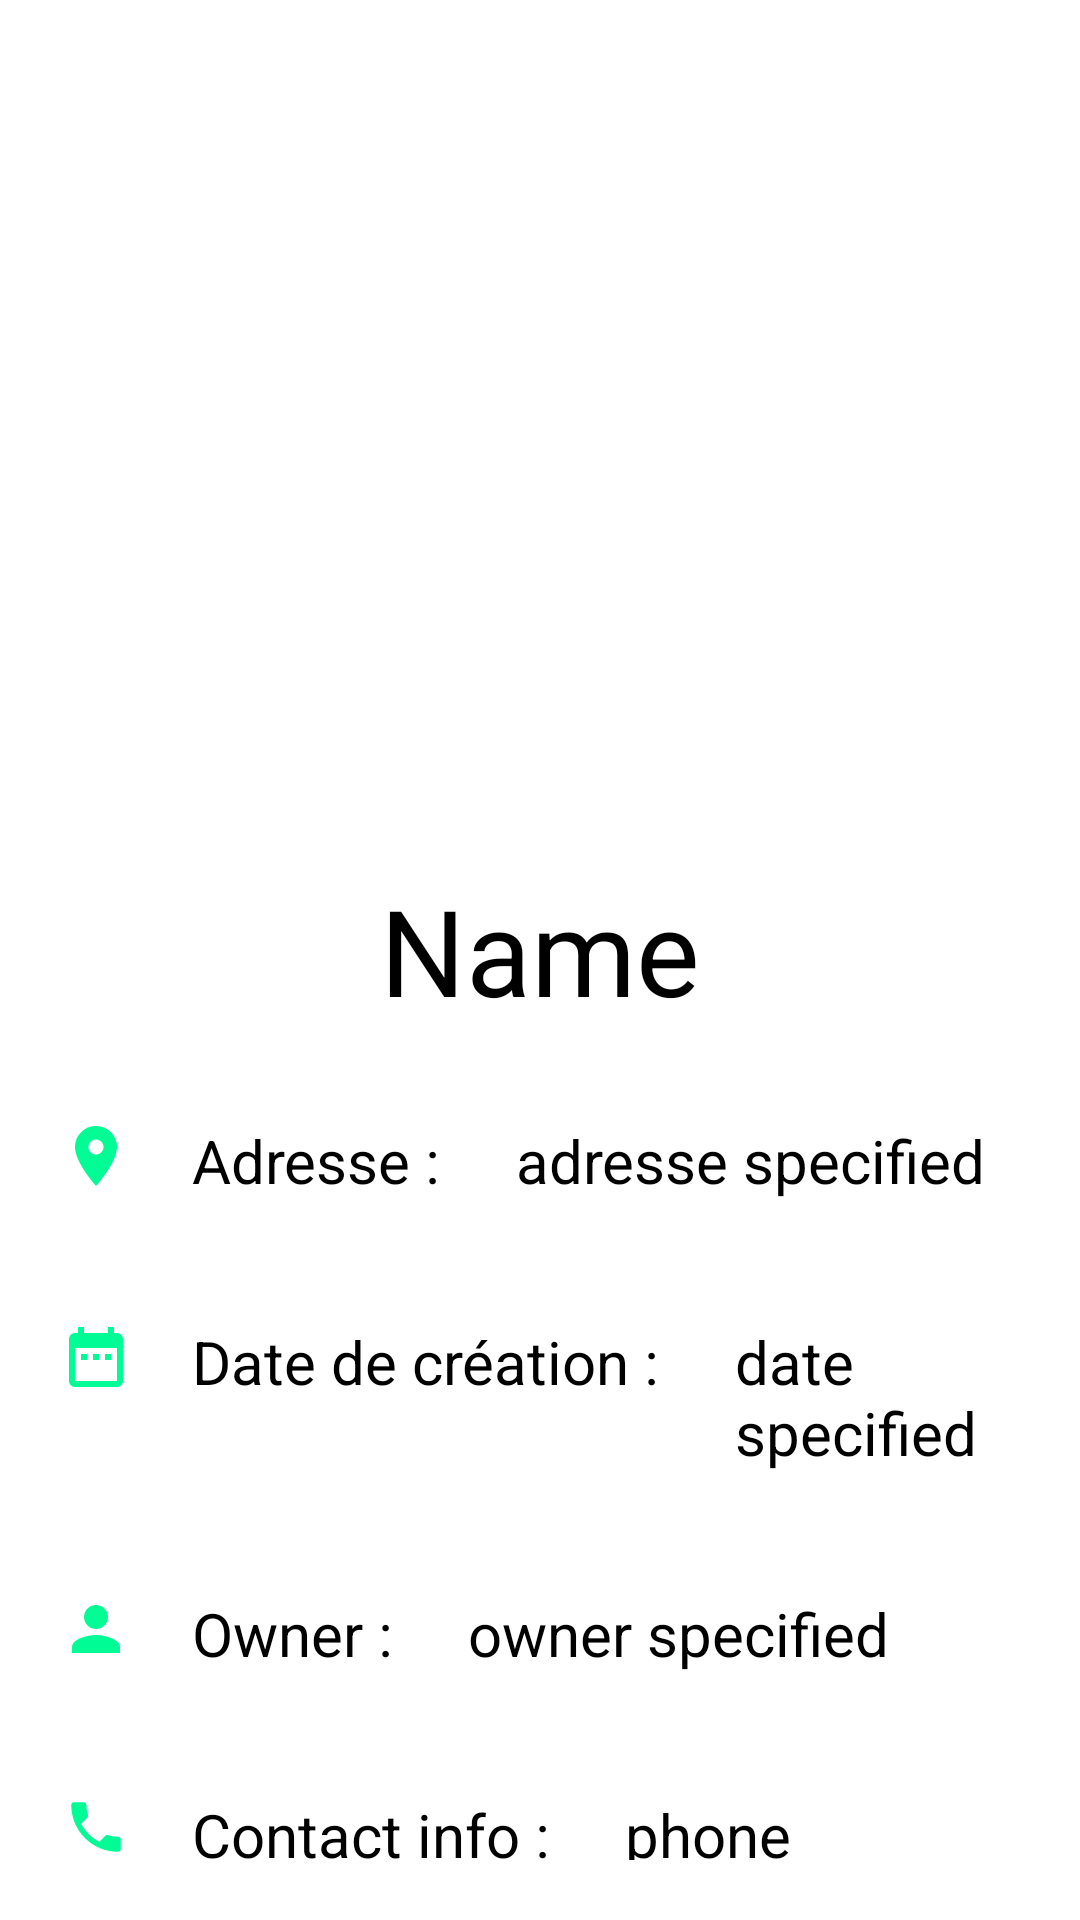

The Android layout XML behind this screen, and the referenced resources:
<!-- AndroidManifest.xml: application theme Theme.SpringClient -->
<!-- res/layout/details_view.xml -->
<?xml version="1.0" encoding="utf-8"?>
<LinearLayout xmlns:android="http://schemas.android.com/apk/res/android"
    xmlns:app="http://schemas.android.com/apk/res-auto"
    xmlns:tools="http://schemas.android.com/tools"
    android:layout_width="match_parent"
    android:orientation="vertical"
    android:layout_height="match_parent">

    <ImageView
        android:id="@+id/nom"
        android:padding="30dp"
        android:layout_width="200dp"
        android:layout_height="200dp"
        android:src="@drawable/pharmacy"
        android:layout_gravity="center"
        android:layout_marginTop="80dp"/>
    <TextView
        android:layout_width="match_parent"
        android:layout_height="wrap_content"
        android:text="Name"
        android:gravity="center"
        android:textColor="@color/black"
        android:textSize="40dp"
        android:padding="10dp"
        />
    <LinearLayout
        android:padding="10dp"
        android:layout_width="match_parent"
        android:layout_height="wrap_content"
        android:orientation="horizontal">
        <ImageView
            android:layout_width="wrap_content"
            android:layout_height="wrap_content"
            android:src="@drawable/ic_baseline_location_on_24"
            android:padding="10dp"
            />
        <TextView
            android:layout_width="wrap_content"
            android:layout_height="wrap_content"
            android:padding="10dp"
            android:text="Adresse : "
            android:textSize="20dp"
            android:textColor="@color/black">

        </TextView>
        <TextView
            android:id="@+id/adresse"
            android:layout_width="wrap_content"
            android:layout_height="wrap_content"
            android:padding="10dp"
            android:text="adresse specified"
            android:textSize="20dp"
            android:textColor="@color/black"></TextView>
    </LinearLayout>
    <LinearLayout
        android:padding="10dp"
        android:layout_width="match_parent"
        android:layout_height="wrap_content"
        android:orientation="horizontal">
        <ImageView
            android:layout_width="wrap_content"
            android:layout_height="wrap_content"
            android:src="@drawable/ic_baseline_date_range_24"
            android:padding="10dp"
            />
        <TextView
            android:layout_width="wrap_content"
            android:layout_height="wrap_content"
            android:padding="10dp"
            android:text="Date de création : "
            android:textSize="20dp"
            android:textColor="@color/black">

        </TextView>
        <TextView
            android:id="@+id/dateCreation"
            android:layout_width="wrap_content"
            android:layout_height="wrap_content"
            android:padding="10dp"
            android:text="date specified"
            android:textSize="20dp"
            android:textColor="@color/black"></TextView>
    </LinearLayout>
    <LinearLayout
        android:padding="10dp"
        android:layout_width="match_parent"
        android:layout_height="wrap_content"
        android:orientation="horizontal">
        <ImageView
            android:layout_width="wrap_content"
            android:layout_height="wrap_content"
            android:src="@drawable/ic_baseline_person_24"
            android:padding="10dp"
            />
        <TextView
            android:layout_width="wrap_content"
            android:layout_height="wrap_content"
            android:padding="10dp"
            android:text="Owner : "
            android:textSize="20dp"
            android:textColor="@color/black">

        </TextView>
        <TextView
            android:id="@+id/owner"
            android:layout_width="wrap_content"
            android:layout_height="wrap_content"
            android:padding="10dp"
            android:text="owner specified"
            android:textSize="20dp"
            android:textColor="@color/black"></TextView>
    </LinearLayout>
    <LinearLayout
        android:padding="10dp"
        android:layout_width="match_parent"
        android:layout_height="wrap_content"
        android:orientation="horizontal">
        <ImageView
            android:layout_width="wrap_content"
            android:layout_height="wrap_content"
            android:src="@drawable/ic_baseline_local_phone_24"
            android:padding="10dp"
            />
        <TextView
            android:layout_width="wrap_content"
            android:layout_height="wrap_content"
            android:padding="10dp"
            android:text="Contact info : "
            android:textSize="20dp"
            android:textColor="@color/black">

        </TextView>
        <TextView
            android:id="@+id/phone"
            android:layout_width="wrap_content"
            android:layout_height="wrap_content"
            android:padding="10dp"
            android:text="phone specified"
            android:textSize="20dp"
            android:textColor="@color/black"></TextView>
    </LinearLayout>

</LinearLayout>
<!-- resources referenced by this layout -->
<resources>
  <color name="black">#FF000000</color>
  <!-- drawable ic_baseline_date_range_24 (drawable) -->
  <vector android:height="24dp" android:tint="#00FD95"
      android:viewportHeight="24" android:viewportWidth="24"
      android:width="24dp" xmlns:android="http://schemas.android.com/apk/res/android">
      <path android:fillColor="@android:color/white" android:pathData="M9,11L7,11v2h2v-2zM13,11h-2v2h2v-2zM17,11h-2v2h2v-2zM19,4h-1L18,2h-2v2L8,4L8,2L6,2v2L5,4c-1.11,0 -1.99,0.9 -1.99,2L3,20c0,1.1 0.89,2 2,2h14c1.1,0 2,-0.9 2,-2L21,6c0,-1.1 -0.9,-2 -2,-2zM19,20L5,20L5,9h14v11z"/>
  </vector>
  <!-- drawable ic_baseline_local_phone_24 (drawable) -->
  <vector android:height="24dp" android:tint="#00FD95"
      android:viewportHeight="24" android:viewportWidth="24"
      android:width="24dp" xmlns:android="http://schemas.android.com/apk/res/android">
      <path android:fillColor="@android:color/white" android:pathData="M6.62,10.79c1.44,2.83 3.76,5.14 6.59,6.59l2.2,-2.2c0.27,-0.27 0.67,-0.36 1.02,-0.24 1.12,0.37 2.33,0.57 3.57,0.57 0.55,0 1,0.45 1,1V20c0,0.55 -0.45,1 -1,1 -9.39,0 -17,-7.61 -17,-17 0,-0.55 0.45,-1 1,-1h3.5c0.55,0 1,0.45 1,1 0,1.25 0.2,2.45 0.57,3.57 0.11,0.35 0.03,0.74 -0.25,1.02l-2.2,2.2z"/>
  </vector>
  <!-- drawable ic_baseline_location_on_24 (drawable) -->
  <vector android:height="24dp" android:tint="#00FD95"
      android:viewportHeight="24" android:viewportWidth="24"
      android:width="24dp" xmlns:android="http://schemas.android.com/apk/res/android">
      <path android:fillColor="@android:color/white" android:pathData="M12,2C8.13,2 5,5.13 5,9c0,5.25 7,13 7,13s7,-7.75 7,-13c0,-3.87 -3.13,-7 -7,-7zM12,11.5c-1.38,0 -2.5,-1.12 -2.5,-2.5s1.12,-2.5 2.5,-2.5 2.5,1.12 2.5,2.5 -1.12,2.5 -2.5,2.5z"/>
  </vector>
  <!-- drawable ic_baseline_person_24 (drawable) -->
  <vector android:height="24dp" android:tint="#00FD95"
      android:viewportHeight="24" android:viewportWidth="24"
      android:width="24dp" xmlns:android="http://schemas.android.com/apk/res/android">
      <path android:fillColor="@android:color/white" android:pathData="M12,12c2.21,0 4,-1.79 4,-4s-1.79,-4 -4,-4 -4,1.79 -4,4 1.79,4 4,4zM12,14c-2.67,0 -8,1.34 -8,4v2h16v-2c0,-2.66 -5.33,-4 -8,-4z"/>
  </vector>
  <style name="Theme.SpringClient" parent="Theme.MaterialComponents.DayNight.DarkActionBar">
          
          <item name="colorPrimary">@color/purple_500</item>
          <item name="colorPrimaryVariant">@color/purple_700</item>
          <item name="colorOnPrimary">@color/white</item>
          
          <item name="colorSecondary">@color/teal_200</item>
          <item name="colorSecondaryVariant">@color/teal_700</item>
          <item name="colorOnSecondary">@color/black</item>
          
          <item name="android:statusBarColor" tools:targetApi="l">?attr/colorPrimaryVariant</item>
          
      </style>
  <color name="purple_500">#FF6200EE</color>
  <color name="purple_700">#FF3700B3</color>
  <color name="white">#FFFFFFFF</color>
  <color name="teal_200">#FF03DAC5</color>
  <color name="teal_700">#FF018786</color>
</resources>
